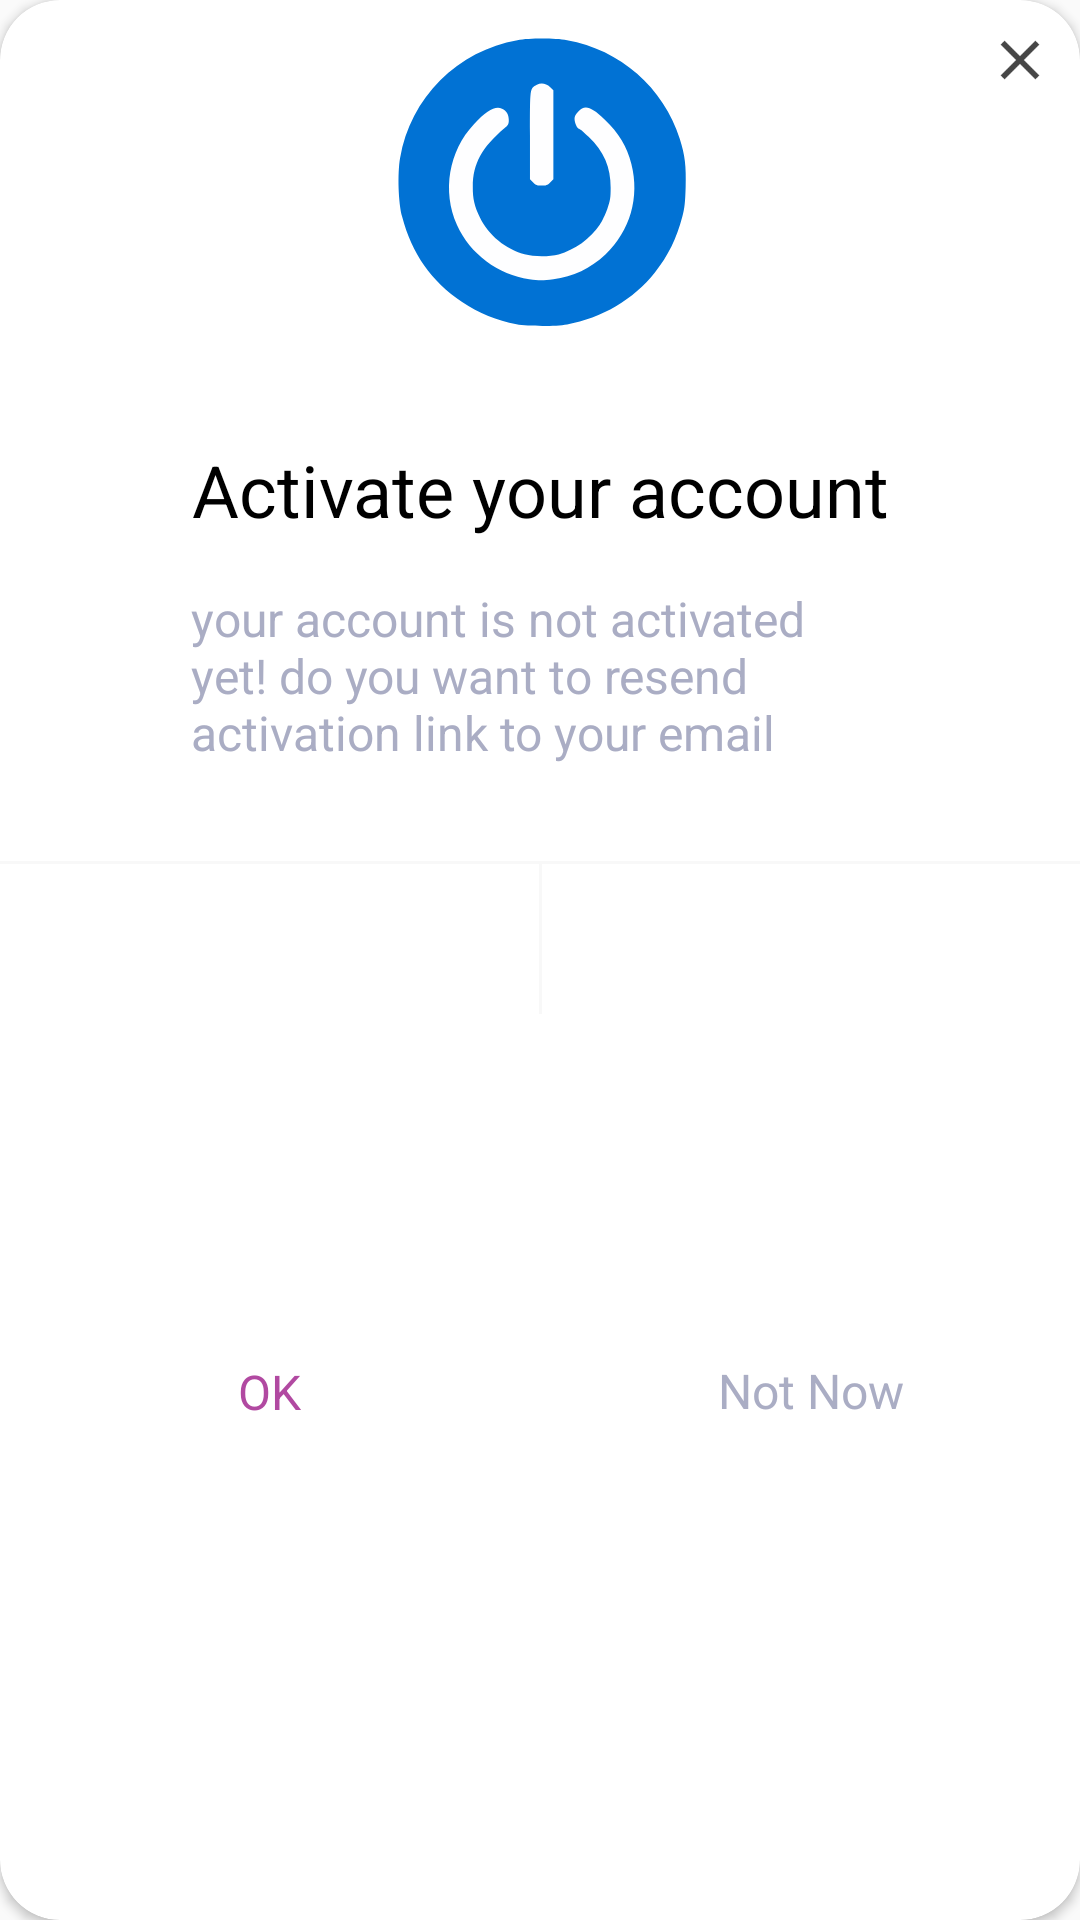

Android layout source for this screen:
<!-- AndroidManifest.xml: application theme AppTheme -->
<!-- res/layout/two_bottons_dialog_fragment.xml -->
<?xml version="1.0" encoding="utf-8"?>
<android.support.v7.widget.CardView xmlns:android="http://schemas.android.com/apk/res/android"
    xmlns:app="http://schemas.android.com/apk/res-auto"
    xmlns:tools="http://schemas.android.com/tools"
    android:layout_width="match_parent" android:layout_height="match_parent"
    app:cardCornerRadius="20dp"
    app:cardBackgroundColor="@color/white"
    >

    <android.support.constraint.ConstraintLayout
        android:layout_width="match_parent"
        android:layout_height="match_parent"
        >

        <ImageView
            android:id="@+id/imageView4"
            android:layout_width="20dp"
            android:layout_height="20dp"
            android:layout_marginEnd="10dp"
            android:layout_marginTop="10dp"
            app:layout_constraintEnd_toEndOf="parent"
            app:layout_constraintTop_toTopOf="parent"
            app:srcCompat="@drawable/ic_action_close" />

        <ImageView
            android:id="@+id/imageView5"
            android:layout_width="wrap_content"
            android:layout_height="wrap_content"
            android:layout_marginEnd="8dp"
            android:layout_marginStart="8dp"
            android:layout_marginTop="8dp"
            app:layout_constraintEnd_toEndOf="parent"
            app:layout_constraintStart_toStartOf="parent"
            app:layout_constraintTop_toTopOf="parent"
            app:srcCompat="@drawable/ic_activate_icon" />

        <TextView
            android:id="@+id/textView5"
            android:layout_width="wrap_content"
            android:layout_height="wrap_content"
            android:layout_marginEnd="16dp"
            android:layout_marginStart="16dp"
            android:layout_marginTop="32dp"
            android:text="Activate your account"
            android:textColor="@color/black"
            android:textSize="24sp"
            app:layout_constraintEnd_toEndOf="parent"
            app:layout_constraintStart_toStartOf="parent"
            app:layout_constraintTop_toBottomOf="@+id/imageView5" />

        <TextView
            android:id="@+id/textView6"
            android:layout_width="233dp"
            android:layout_height="wrap_content"
            android:layout_marginEnd="8dp"
            android:layout_marginStart="8dp"
            android:layout_marginTop="16dp"
            android:text="your account is not activated yet! do you want to resend activation link to your email"
            android:textColor="@color/placeholder_grey_20"
            android:textSize="16sp"
            app:layout_constraintEnd_toEndOf="parent"
            app:layout_constraintStart_toStartOf="parent"
            app:layout_constraintTop_toBottomOf="@+id/textView5" />

        <LinearLayout
            android:id="@+id/linearLayout"
            android:layout_width="0dp"
            android:layout_height="1dp"
            android:layout_marginTop="32dp"
            android:background="@color/light_gray"
            android:orientation="horizontal"
            app:layout_constraintEnd_toEndOf="parent"
            app:layout_constraintStart_toStartOf="parent"
            app:layout_constraintTop_toBottomOf="@+id/textView6" />

        <TextView
            android:id="@+id/button2"
            android:layout_width="wrap_content"
            android:layout_height="40dp"
            android:layout_marginBottom="8dp"
            android:layout_marginEnd="8dp"
            android:layout_marginStart="8dp"
            android:layout_marginTop="8dp"
            android:background="@color/white"
            android:gravity="center"
            android:text="OK"
            android:textColor="@color/colorMain"
            android:textSize="16sp"
            app:layout_constraintBottom_toBottomOf="parent"
            app:layout_constraintEnd_toStartOf="@+id/linearLayout2"
            app:layout_constraintStart_toStartOf="parent"
            app:layout_constraintTop_toBottomOf="@+id/linearLayout" />

        <LinearLayout
            android:id="@+id/linearLayout2"
            android:layout_width="1dp"
            android:layout_height="50dp"
            android:layout_marginEnd="8dp"
            android:layout_marginStart="8dp"
            android:orientation="vertical"
            app:layout_constraintEnd_toEndOf="parent"
            android:background="@color/light_gray"
            app:layout_constraintStart_toStartOf="parent"
            app:layout_constraintTop_toBottomOf="@+id/linearLayout"></LinearLayout>

        <TextView
            android:id="@+id/button3"
            android:layout_width="wrap_content"
            android:layout_height="wrap_content"
            android:layout_marginBottom="8dp"
            android:layout_marginEnd="8dp"
            android:layout_marginStart="8dp"
            android:layout_marginTop="8dp"
            android:background="@color/white"
            android:gravity="center"
            android:text="Not Now"
            android:textSize="16sp"
            android:textColor="@color/placeholder_grey"
            app:layout_constraintBottom_toBottomOf="parent"
            app:layout_constraintEnd_toEndOf="parent"
            app:layout_constraintStart_toEndOf="@+id/linearLayout2"
            app:layout_constraintTop_toTopOf="@+id/linearLayout" />


    </android.support.constraint.ConstraintLayout>

<android.support.constraint.ConstraintLayout
    android:layout_width="match_parent"
    android:layout_height="match_parent"
    android:visibility="gone"

    >


    <ProgressBar
        android:id="@+id/progressBar"
        style="?android:attr/progressBarStyle"
        android:layout_width="wrap_content"
        android:layout_height="wrap_content"
        android:layout_marginBottom="8dp"
        android:layout_marginEnd="8dp"
        android:layout_marginStart="8dp"
        android:layout_marginTop="8dp"
        app:layout_constraintBottom_toBottomOf="parent"
        app:layout_constraintEnd_toEndOf="parent"
        app:layout_constraintStart_toStartOf="parent"
        app:layout_constraintTop_toTopOf="parent" />
</android.support.constraint.ConstraintLayout>

</android.support.v7.widget.CardView>
<!-- resources referenced by this layout -->
<resources>
  <color name="black">#000000</color>
  <color name="colorMain">#b149a1</color>
  <color name="light_gray">#F8F8F8</color>
  <color name="placeholder_grey">#AAADC4</color>
  <color name="placeholder_grey_20">#AAADC4</color>
  <color name="white">#ffffff</color>
  <!-- drawable ic_action_close: png bitmap (drawable-hdpi, 383 bytes) -->
  <!-- drawable ic_activate_icon (drawable) -->
  <vector android:height="107dp" android:viewportHeight="2880"
      android:viewportWidth="3500" android:width="130dp" xmlns:android="http://schemas.android.com/apk/res/android">
      <path android:fillColor="#0172d4"
          android:pathData="M1539,2694c-175,-31 -338,-98 -488,-199 -275,-184 -451,-434 -538,-765 -34,-127 -43,-388 -19,-526 46,-269 171,-509 361,-699 188,-189 430,-314 692,-360 110,-19 336,-19 446,0 474,83 868,426 1011,884 47,148 59,247 53,436 -4,138 -9,188 -30,265 -52,198 -125,346 -246,500 -190,241 -478,411 -788,465 -106,19 -350,18 -454,-1z" android:strokeColor="#00000000"/>
      <path android:fillColor="#fefeff"
          android:pathData="M1654,2289c-277,-36 -536,-230 -649,-486 -135,-304 -74,-664 152,-904 118,-125 191,-165 252,-139 40,16 61,51 61,101 0,36 -5,46 -37,73 -206,175 -285,320 -286,526 -1,107 14,173 65,279 74,155 231,283 399,327 82,22 225,22 306,1 143,-37 287,-141 369,-265 21,-31 51,-95 68,-142 26,-73 30,-100 30,-190 1,-185 -60,-327 -198,-458 -42,-40 -80,-72 -86,-72 -15,0 -40,-56 -40,-91 0,-22 10,-41 34,-65 60,-60 113,-43 238,74 125,119 198,239 238,397 76,298 -11,601 -233,812 -131,124 -292,201 -467,222 -94,12 -127,12 -216,0z" android:strokeColor="#00000000"/>
      <path android:fillColor="#fefeff"
          android:pathData="M1689,1421l-29,-29 0,-394c0,-433 -2,-421 62,-454 39,-20 84,-12 120,23l28,27 0,399 0,399 -29,29c-24,24 -38,29 -76,29 -38,0 -52,-5 -76,-29z" android:strokeColor="#00000000"/>
  </vector>
  <style name="AppTheme" parent="Theme.AppCompat.Light.NoActionBar">
          
          <item name="colorPrimary">@color/blue</item>
          <item name="colorPrimaryDark">@color/colorPrimaryDark</item>
          <item name="colorAccent">@color/colorAccent</item>
      </style>
  <color name="blue">#3d86ef</color>
  <color name="colorPrimaryDark">#6a1b9a</color>
  <color name="colorAccent">#FF4081</color>
</resources>
